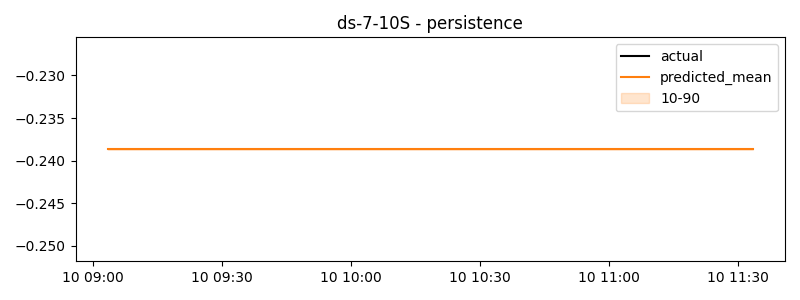

The file beside this chart, header and first rows:
timestamp, actual, predicted
2024-06-10 09:03:30, 0.2941, -0.2387
2024-06-10 09:03:40, -0.07131, -0.2387
2024-06-10 09:03:50, -0.1493, -0.2387
2024-06-10 09:04:00, -0.2273, -0.2387
2024-06-10 09:04:10, -0.02552, -0.2387
2024-06-10 09:04:20, -0.2422, -0.2387
2024-06-10 09:04:30, -0.4588, -0.2387
2024-06-10 09:04:40, 0.09764, -0.2387
2024-06-10 09:04:50, 0.2342, -0.2387
2024-06-10 09:05:00, 0.3707, -0.2387
2024-06-10 09:05:10, 0.2403, -0.2387
2024-06-10 09:05:20, -0.0002736, -0.2387
2024-06-10 09:05:30, -0.2408, -0.2387
2024-06-10 09:05:40, 0.8974, -0.2387
2024-06-10 09:05:50, 0.6885, -0.2387
2024-06-10 09:06:00, 0.4796, -0.2387
2024-06-10 09:06:10, -0.4595, -0.2387
2024-06-10 09:06:20, -0.2819, -0.2387
2024-06-10 09:06:30, -0.1042, -0.2387
2024-06-10 09:06:40, -0.1042, -0.2387
2024-06-10 09:06:50, 0.2091, -0.2387
2024-06-10 09:07:00, 0.5225, -0.2387
2024-06-10 09:07:10, -0.5762, -0.2387
2024-06-10 09:07:20, -0.1493, -0.2387
2024-06-10 09:07:30, 0.2776, -0.2387
2024-06-10 09:07:40, -0.2435, -0.2387
2024-06-10 09:07:50, -0.1908, -0.2387
2024-06-10 09:08:00, -0.1381, -0.2387
2024-06-10 09:08:10, 0.2196, -0.2387
2024-06-10 09:08:20, -0.1459, -0.2387
2024-06-10 09:08:30, -0.5113, -0.2387
2024-06-10 09:08:40, 0.3842, -0.2387
2024-06-10 09:08:50, 0.2272, -0.2387
2024-06-10 09:09:00, 0.07027, -0.2387
2024-06-10 09:09:10, 0.4269, -0.2387
2024-06-10 09:09:20, 0.7163, -0.2387
2024-06-10 09:09:30, 1.006, -0.2387
2024-06-10 09:09:40, 0.7082, -0.2387
2024-06-10 09:09:50, 0.3208, -0.2387
2024-06-10 09:10:00, -0.06659, -0.2387
2024-06-10 09:10:10, 0.2935, -0.2387
2024-06-10 09:10:20, 0.2704, -0.2387
2024-06-10 09:10:30, 0.2472, -0.2387
2024-06-10 09:10:40, 1.197, -0.2387
2024-06-10 09:10:50, 0.8949, -0.2387
2024-06-10 09:11:00, 0.5932, -0.2387
2024-06-10 09:11:10, 0.5932, -0.2387
2024-06-10 09:11:20, 0.7407, -0.2387
2024-06-10 09:11:30, 0.8881, -0.2387
2024-06-10 09:11:40, -0.6387, -0.2387
2024-06-10 09:11:50, -0.6387, -0.2387
2024-06-10 09:12:00, -0.6387, -0.2387
2024-06-10 09:12:10, 0.02804, -0.2387
2024-06-10 09:12:20, 0.2893, -0.2387
2024-06-10 09:12:30, 0.5507, -0.2387
2024-06-10 09:12:40, 0.8066, -0.2387
2024-06-10 09:12:50, 1.091, -0.2387
2024-06-10 09:13:00, 1.376, -0.2387
2024-06-10 09:13:10, 1.552, -0.2387
2024-06-10 09:13:20, 1.284, -0.2387
... 840 more rows
